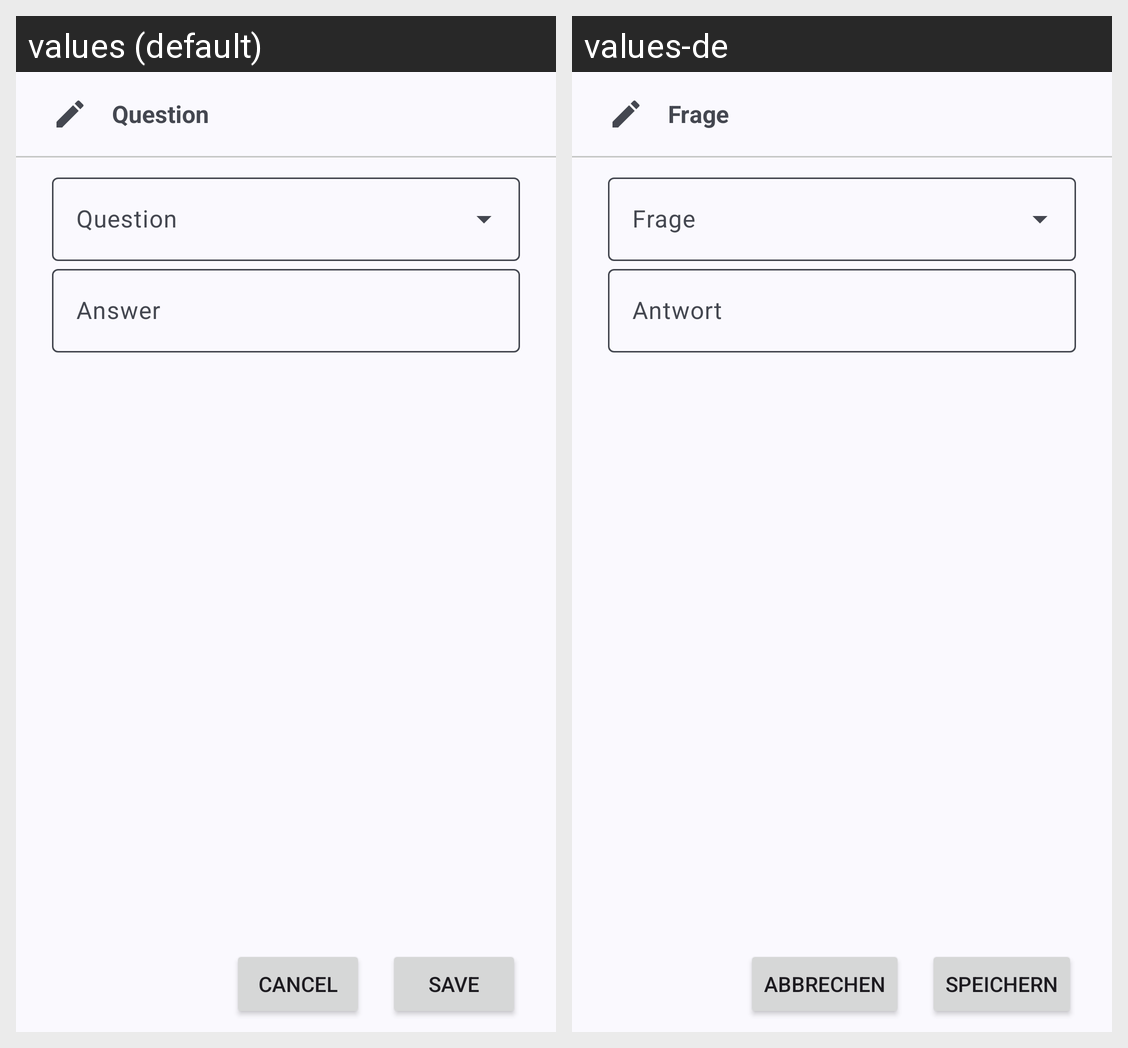

Here is an Android app screen in its default locale and in the app's own translations. Write out the translated-string differences for the strings that appear on this screen.
Android screen res/layout/dialog_security_question.xml rendered under 2 locales, left to right: values (default), values-de. Device: Nexus 5 (rendered at 1080×1920; each locale shown at half size, 540×960, under a caption strip naming it); theme Theme.PasswordVault.
Strings drawn on this screen, with the default value and each locale's value (text and hints the layout hard-codes, and strings that could not be matched under every locale, appear in the picture but are not listed):

recovery_question
  values: Question
  values-de: Frage

recovery_answer
  values: Answer
  values-de: Antwort

button_cancel
  values: Cancel
  values-de: Abbrechen

button_save
  values: Save
  values-de: Speichern
